The GitHub repository KaranJoseph/Retinal_OCT contains a labelled image folder "data" with 4 categories: CNV, DME, drusen, normal. Examples follow, each with its label.

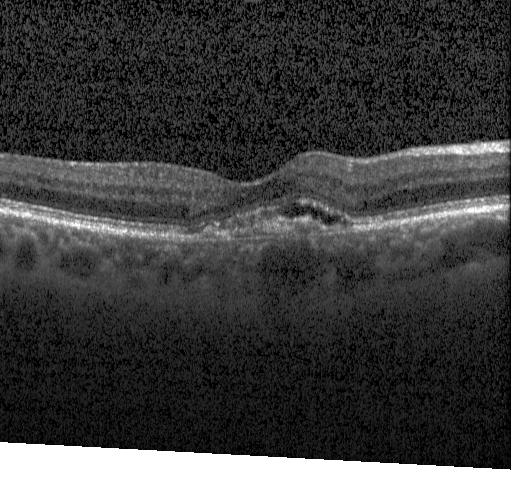
Label: CNV

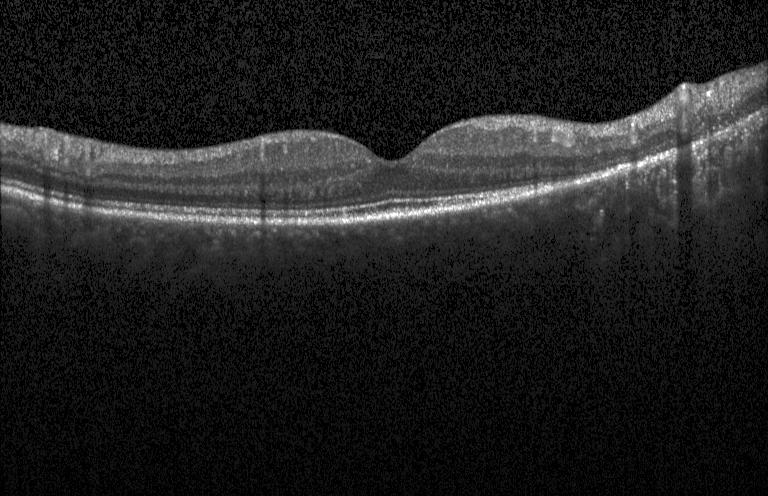
Label: normal

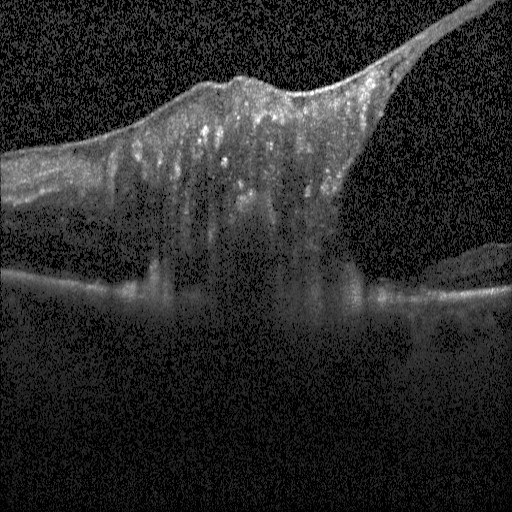
Label: DME

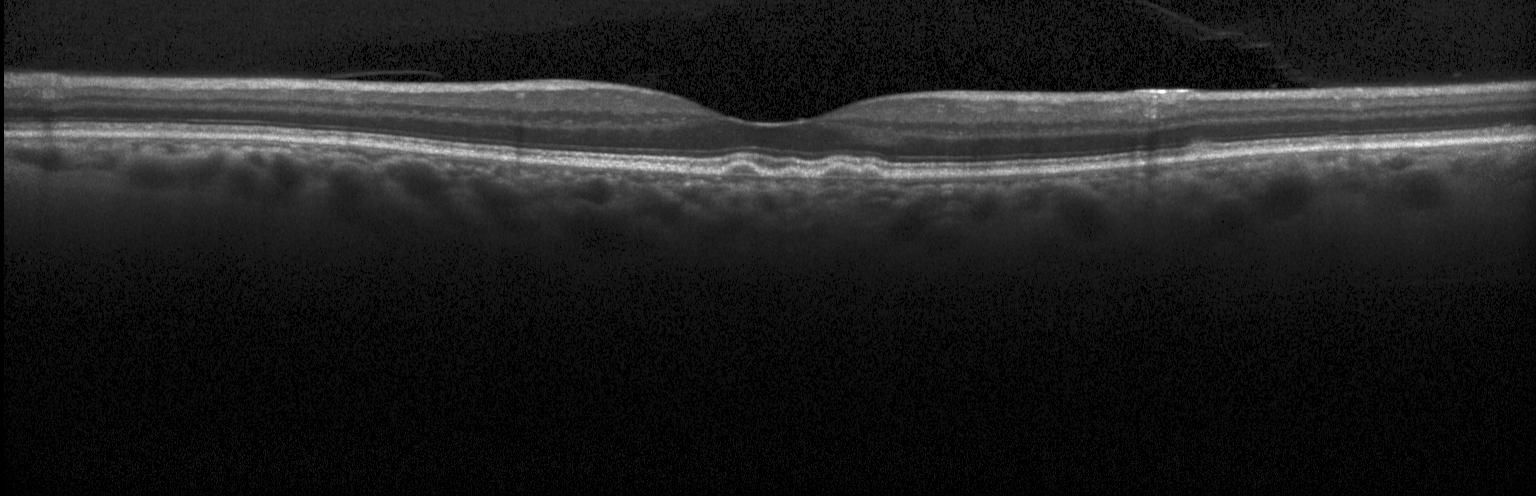
Label: drusen

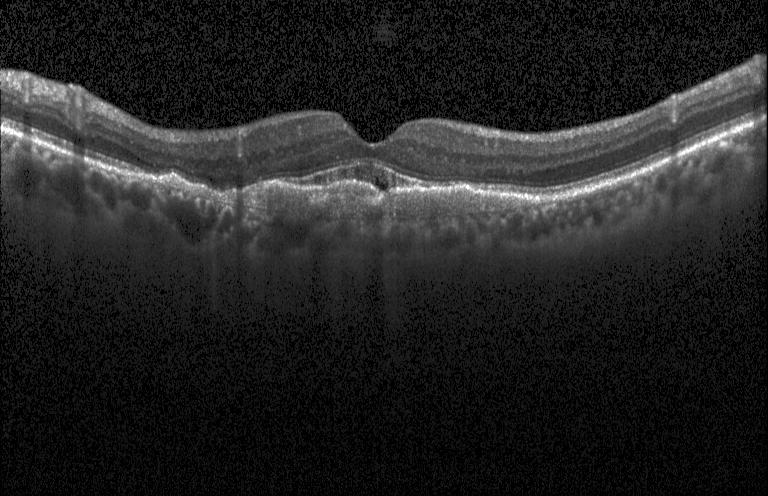
Label: CNV

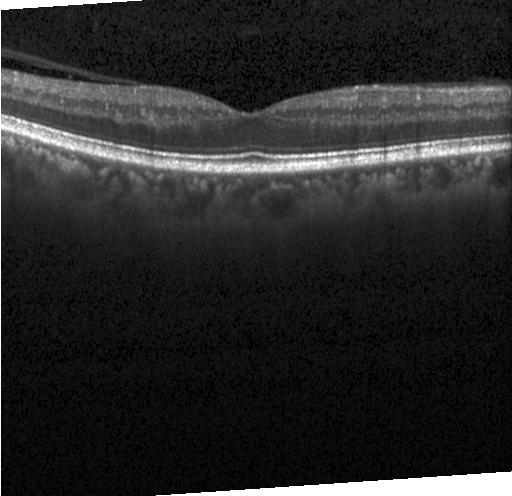
Label: normal
